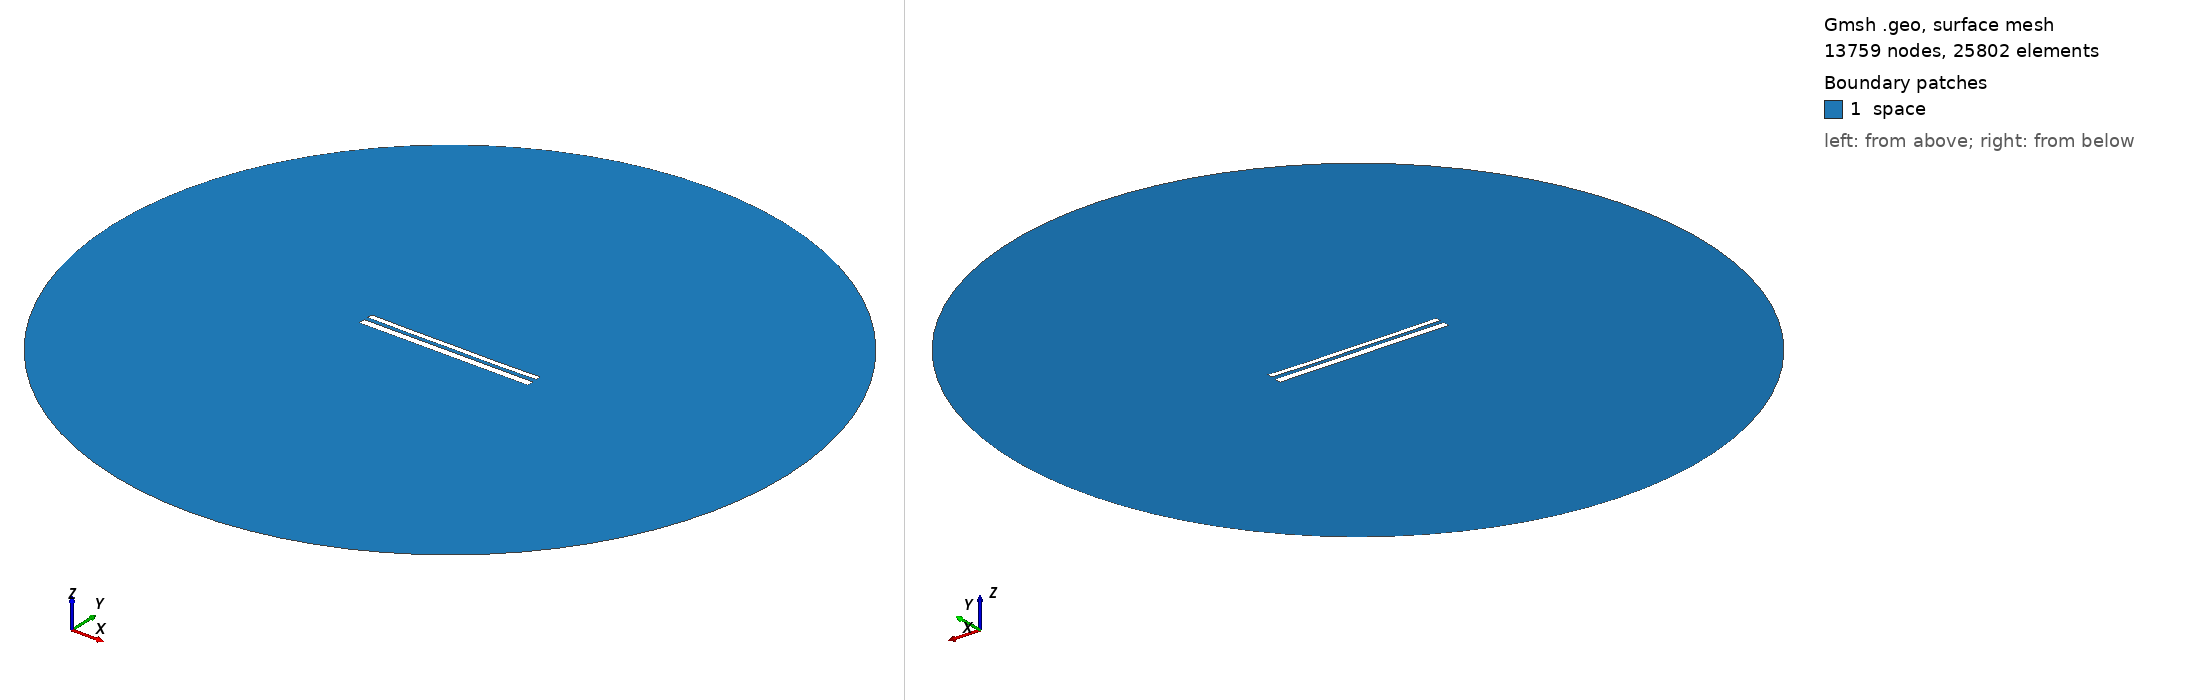

Gmsh geometry script, surface-meshed: 13759 nodes, 25802 surface elements. Boundary patches (legend numbers): 1 space. Left view from above one corner, right view from below the opposite corner. Legend entries are the model's physical surfaces. The drawing asked Gmsh for element sizes between 1% and 20% of the model's largest extent; the script's own settings can give other sizes.

=== 11387.geo (drawn) ===
//---------------------------------------
// Geometry kernel
//---------------------------------------

SetFactory("OpenCASCADE");



//---------------------------------------
// Parameters of the geometry
//---------------------------------------

// Overetch of the upper plate
overetch = 0.375;

// Distance between the plates
distance = 2.25;

// Discretization over the x axis (for the deformation)
nx = 50; 

// Length of the plate
L = 100 - overetch; 

// Number of modes
n = 4; 

// 1st mode coefficient
coeff(1) = -0.075;
beta(1) = 0.596864 * 3.1415926535 / L;

// 2nd mode coefficient
coeff(2) = -0.15;
beta(2) = 1.49418 * 3.1415926535 / L;

// 3rd mode coefficient
coeff(3) = 0.0;
beta(3) = 2.50025 * 3.1415926535 / L;

// 4th mode coefficient
coeff(4) = -0.075;
beta(4) = 3.49999 * 3.1415926535 / L;



//---------------------------------------
// Upper plate (deformed rectangle)
//---------------------------------------

// Coordiantes of the upper plate
xmin = -50;
xmax = 50 - overetch;

// Height of the upper plate
yheight = 4 - 2 * overetch;

// Indexes of the points
UpperID[] = {};
LowerID[] = {};
LeftID[] = {};
RightID[] = {};

// Point index
p = 1;

// Horizontal edges
For i In {1:nx}
    x = xmin + (i-1)*(xmax - xmin)/(nx-1);

    y_bottom = distance / 2 + overetch;
    For j In {1:n}
        C = (Cosh(beta(j)*L) + Cos(beta(j)*L)) / (Sinh(beta(j)*L) + Sin(beta(j)*L));
        y_bottom  = y_bottom + coeff(j) * (Cosh(beta(j)*(x+50)) - Cos(beta(j)*(x+50)) - C * (Sinh(beta(j)*(x+50)) - Sin(beta(j)*(x+50))));
    EndFor

    y_top = y_bottom + yheight;

    Point(p) = {x, y_top, 0, 1.0};
    UpperID[i] = p;
    p = p + 1;

    Point(p) = {x, y_bottom, 0, 1.0};
    LowerID[i] = p;
    p = p + 1;
EndFor

// Create point lists
UpperPts[] = {}; LowerPts[] = {};
For i In {1:nx}
  UpperPts[] += {UpperID[i]};
  LowerPts[] += {LowerID[i]};
EndFor

// Build splines
Spline(1) = {UpperPts[]};
Spline(2) = {LowerPts[]};
Line(3) = {LowerPts[nx-1], UpperPts[nx-1]};
Line(4) = {LowerPts[0], UpperPts[0]};

// Build the plane surface
Curve Loop(1) = {2, 3, -1, -4};
Plane Surface(1) = {1};



//---------------------------------------
// Lower plate (rectangle)
//---------------------------------------

// Vertices
Point(1001) = {-50, -1, 0, 1.0};
Point(1002) = { 50, -1, 0, 1.0};
Point(1003) = { 50,  -5, 0, 1.0};
Point(1004) = {-50,  -5, 0, 1.0};

// Edges
Line(5) = {1001, 1002};
Line(6) = {1002, 1003};
Line(7) = {1003, 1004};
Line(8) = {1004, 1001};

// Plane surface
Line Loop(2) = {5, 6, 7, 8};
Plane Surface(2) = {2}; 



//---------------------------------------
// Outer (fictious) boundary
//---------------------------------------

// Points
Point(1005) = {0, 0, 0};       // Center
Point(1006) = {200, 0, 0};     // Start point
Point(1007) = {0, 200, 0};     // 90 degrees
Point(1008) = {-200, 0, 0};    // 180 degrees
Point(1009) = {0, -200, 0};    // 270 degrees

// Circle arcs (each needs start, center, end)
Circle(9) = {1006, 1005, 1007};
Circle(10) = {1007, 1005, 1008};
Circle(11) = {1008, 1005, 1009};
Circle(12) = {1009, 1005, 1006};

// Plane surface for the entire domain
Curve Loop(3) = {9, 10, 11, 12};
Surface(3) = {3};

// Subtract the plates from the whole domain to obtain the actual domain where we want to solve the equations
BooleanDifference{ Surface{3}; Delete; }{ Surface{1}; Surface{2}; Delete; }




//---------------------------------------
// Transfinite Lines/Curves
//---------------------------------------

// Set the number of points on the boundaries
r = 7;

// Plates
Transfinite Curve {1, 2} = 50*r Using Progression 1;
Transfinite Curve {3, 4} = 2*r Using Progression 1;
Transfinite Line {5, 7} = 50*r Using Progression 1;
Transfinite Line {6, 8} = 2*r Using Progression 1;

// Outer boundary
Transfinite Line {9, 10, 11, 12} = 20 Using Progression 1;



//---------------------------------------
// Physical groups
//---------------------------------------                

// Physical curves (boundaries)
Physical Line("force_segment", 10) = {2};
Physical Line("upper_plate", 11) = {1, 3, 4};
Physical Line("lower_plate", 12) = {5, 6, 7, 8};
Physical Line("boundary", 20) = {9, 10, 11, 12};

// Physical Surfaces
Physical Surface("space", 30) = {3};



//---------------------------------------
// 6. Generate the Mesh
//---------------------------------------

// 2D mesh generation
Mesh 2;
